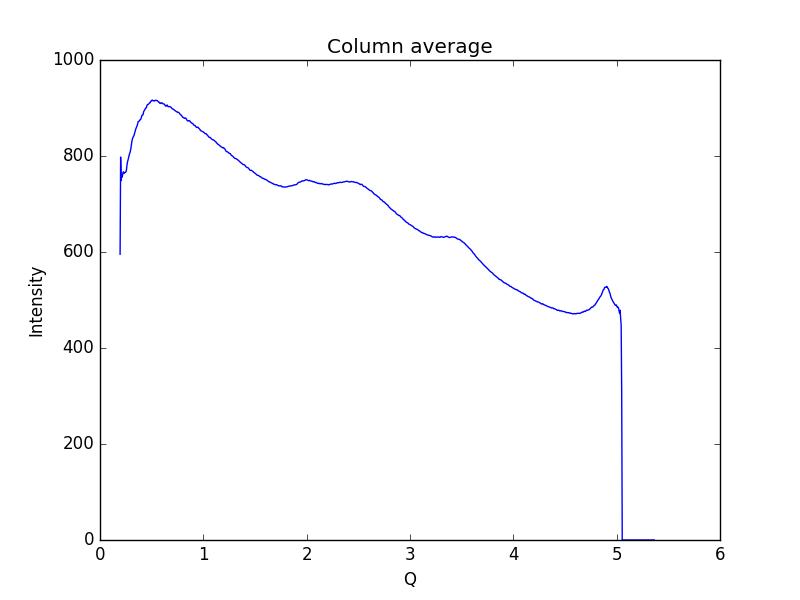

The file beside this chart, header and first rows:
0.19448614755544588, 595.338
0.1997, 797.8
0.2048, 748.8
0.21, 761.2
0.2152, 756.1
0.2204, 762.9
0.2255, 767
0.2307, 764.6
0.2359, 764.2
0.2411, 766
0.2462, 766
0.2514, 767
0.2566, 772
0.2618, 782.1
0.2669, 788.5
0.2721, 792.4
0.2773, 797.8
0.2825, 802.1
0.2876, 805.8
0.2928, 809.1
0.298, 814.6
0.3032, 822.3
0.3083, 829.9
0.3135, 835.5
0.3187, 838.6
0.3239, 840.8
0.329, 842.8
0.3342, 847.3
0.3394, 850.9
0.3446, 855.3
0.3497, 858.5
0.3549, 861.1
0.3601, 863.4
0.3653, 868.3
0.3704, 872
0.3756, 872.4
0.3808, 872.8
0.386, 875.3
0.3911, 875.7
0.3963, 877.4
0.4015, 881.1
0.4067, 885
0.4118, 885.3
0.417, 886.3
0.4222, 892.3
0.4274, 894.3
0.4325, 895.7
0.4377, 898.5
0.4429, 899.8
0.4481, 900.4
0.4532, 904.3
0.4584, 906.9
0.4636, 907.3
0.4688, 907.8
0.4739, 909.2
0.4791, 910.7
0.4843, 910.9
0.4895, 913
0.4946, 914.9
0.4998, 915.1
0.505, 916.7
... 939 more rows
